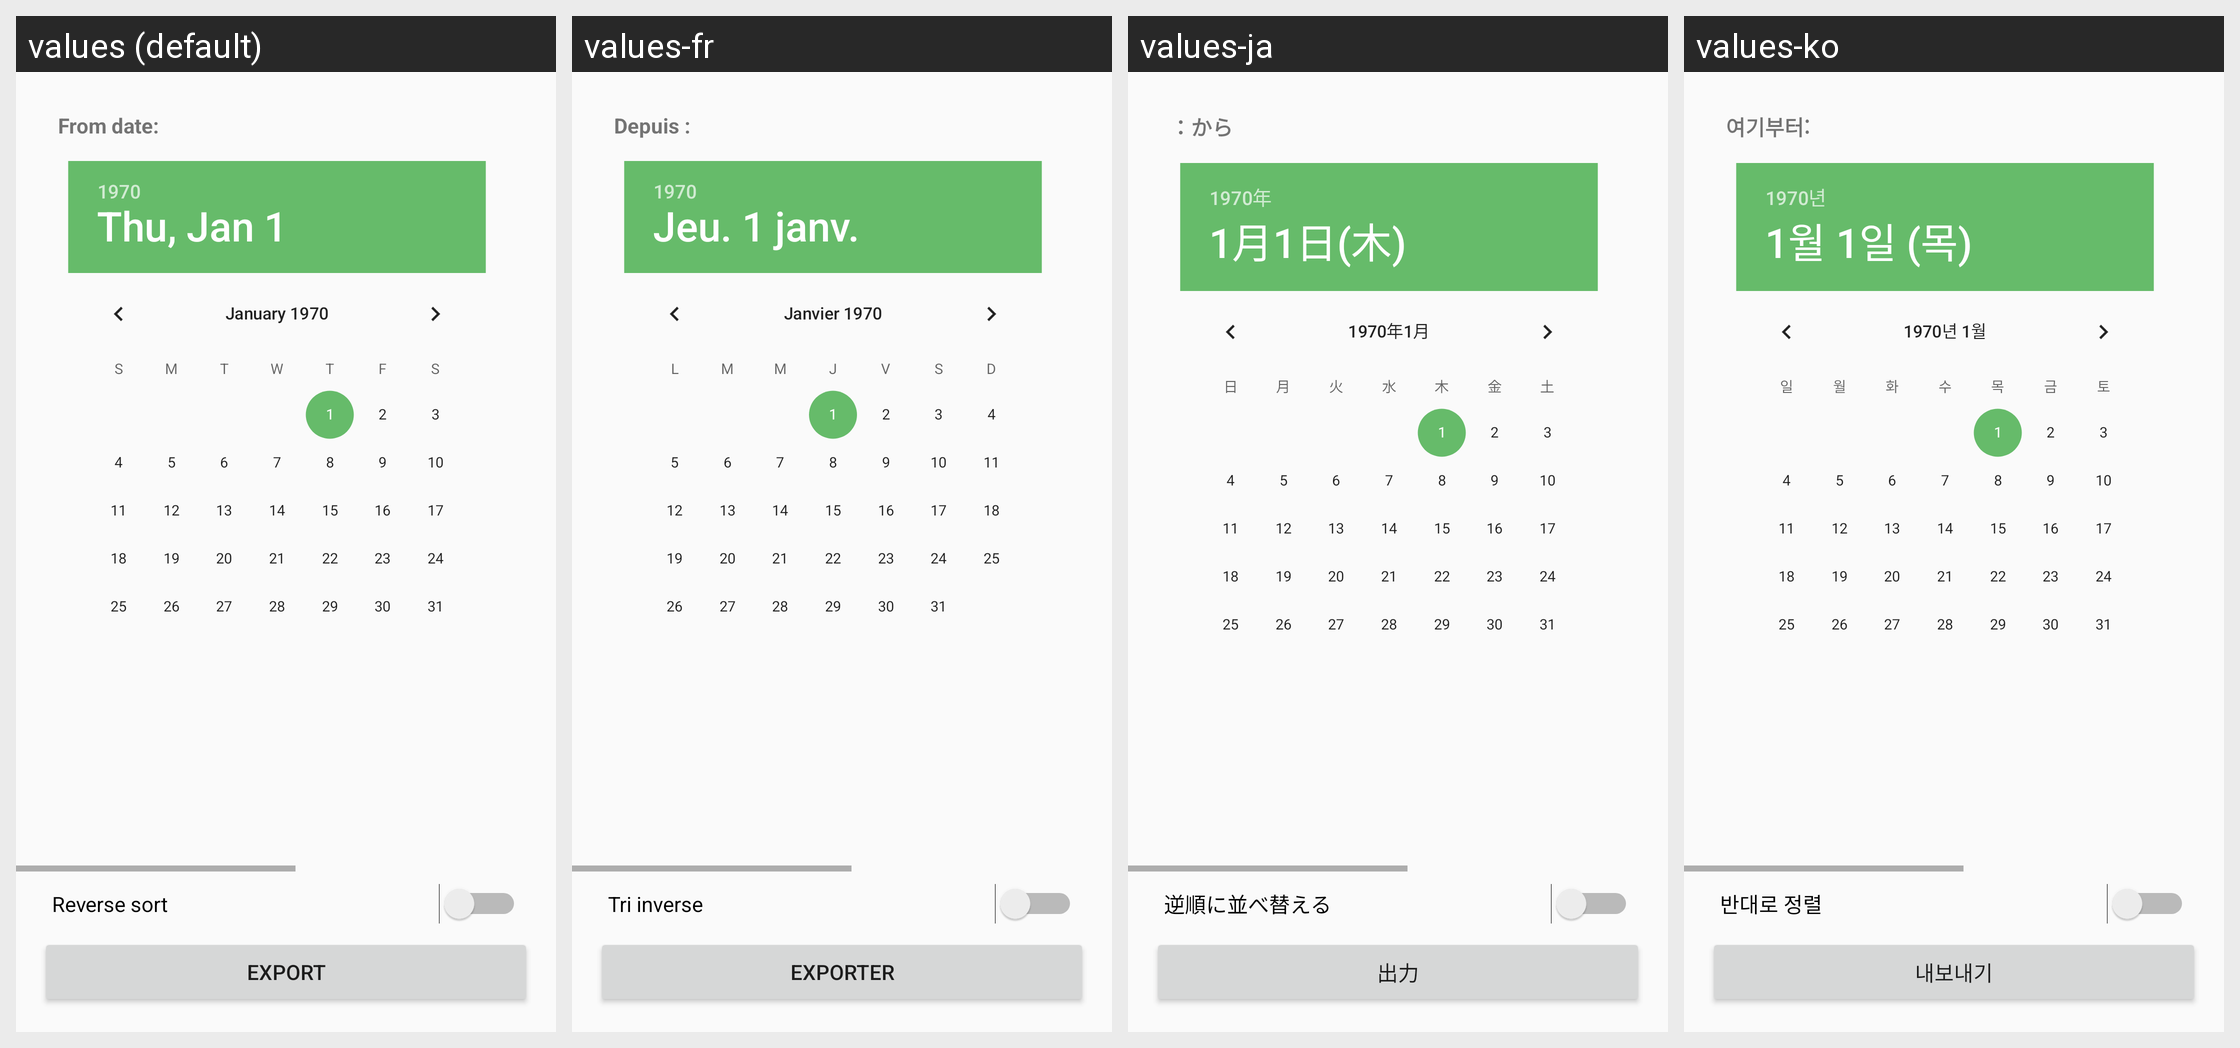

This grid shows one Android layout under several languages. Give, for every string resource on the screen, its name, the default text and each shown locale's text.
Android screen res/layout/activity_export.xml rendered under 4 locales, left to right: values (default), values-fr, values-ja, values-ko. Device: Nexus 5 (rendered at 1080×1920; each locale shown at half size, 540×960, under a caption strip naming it); theme AppTheme.
Other locales in the repository, not shown: values-cs, values-es, values-ru, values-sr, values-zh-rCN, values-zh-rHK, values-zh-rTW.
Strings drawn on this screen, with the default value and each locale's value (text and hints the layout hard-codes, and strings that could not be matched under every locale, appear in the picture but are not listed):

dialog_date_piker_from
  values: From date:
  values-fr: Depuis :
  values-ja: ：から
  values-ko: 여기부터:

switch_reverse_sort
  values: Reverse sort
  values-fr: Tri inverse
  values-ja: 逆順に並べ替える
  values-ko: 반대로 정렬

action_export
  values: Export
  values-fr: Exporter
  values-ja: 出力
  values-ko: 내보내기
